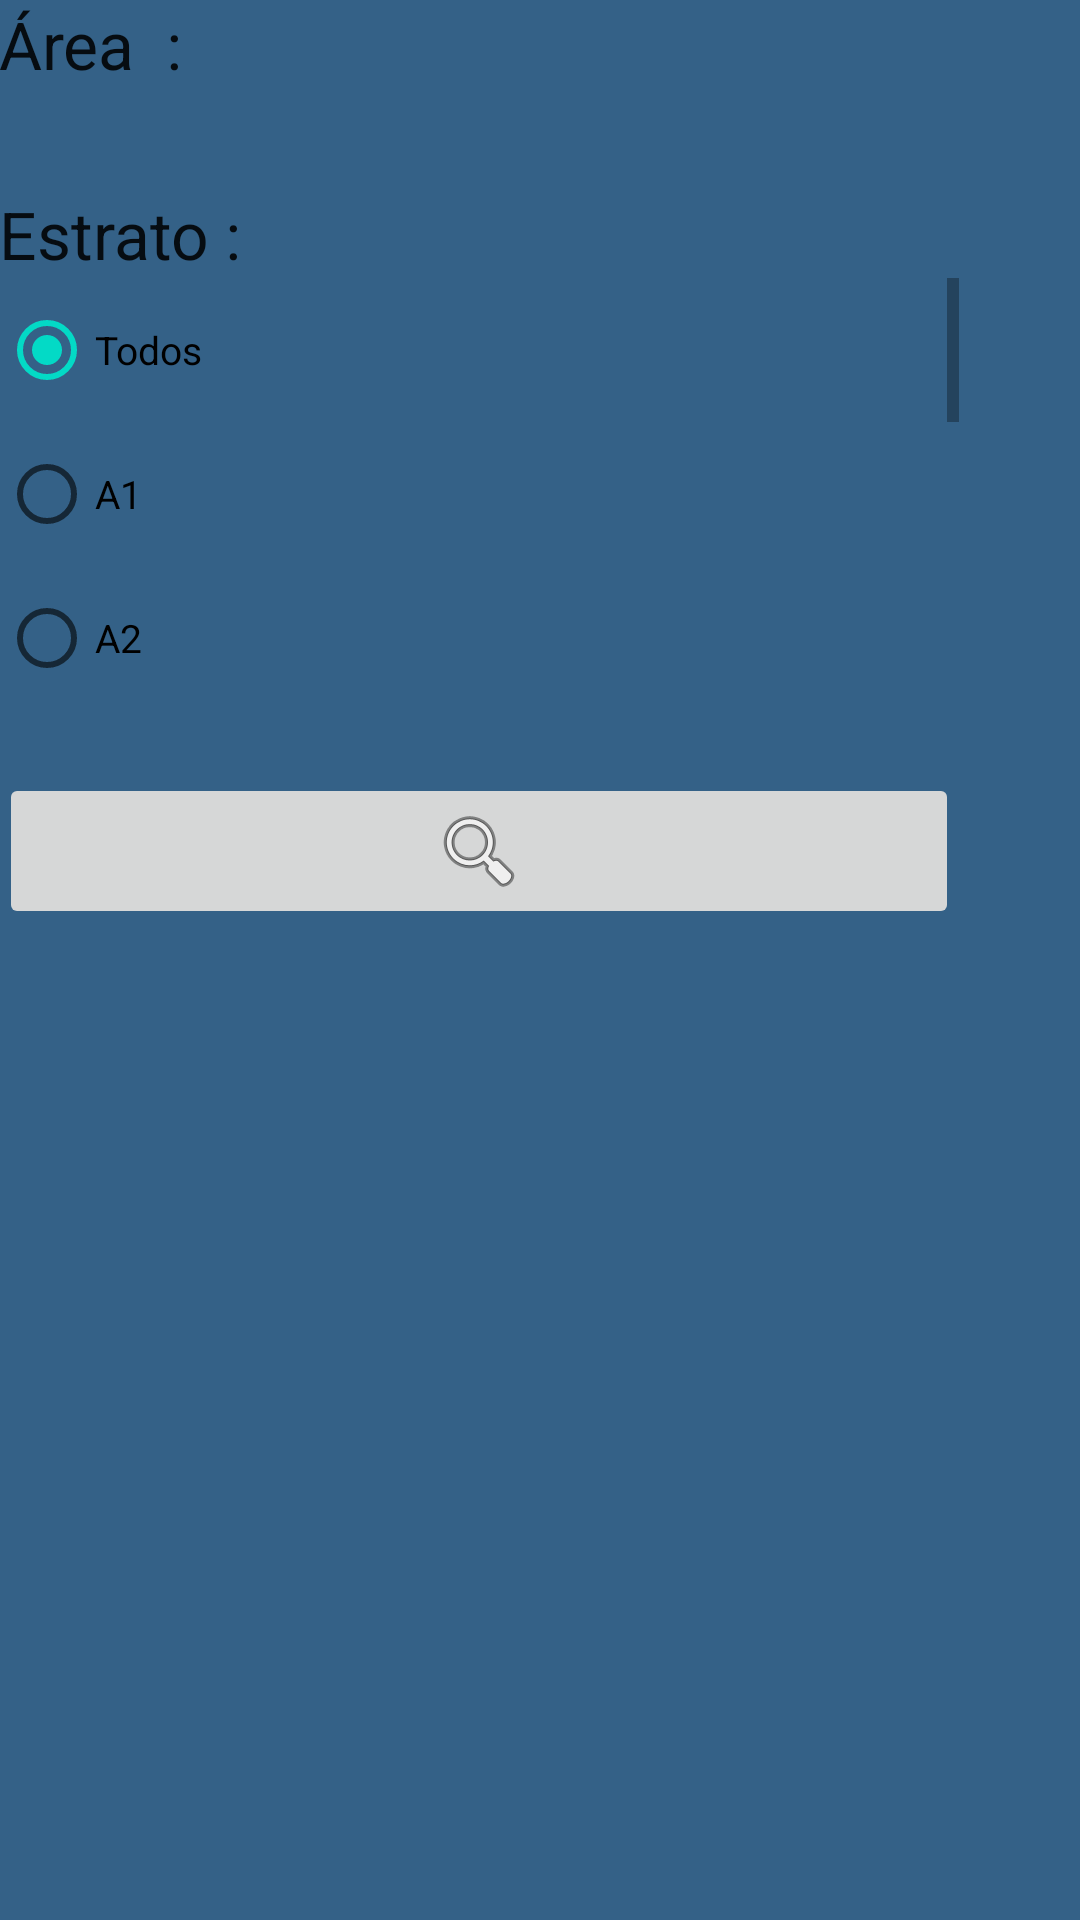

Here is an Android app screen rendered from its layout file. Give the layout XML and the strings, colors and styles it references.
<!-- AndroidManifest.xml: fallback theme Theme.MaterialComponents.DayNight.NoActionBar -->
<!-- res/layout/fragment_area_estrato.xml -->
<RelativeLayout xmlns:android="http://schemas.android.com/apk/res/android"
    xmlns:tools="http://schemas.android.com/tools"
    android:layout_width="match_parent"
    android:layout_height="match_parent"
    android:background="#346187"
    android:paddingBottom="@dimen/activity_vertical_margin"
    android:paddingLeft="@dimen/activity_horizontal_margin"
    android:paddingRight="@dimen/activity_horizontal_margin"
    android:paddingTop="@dimen/activity_vertical_margin" >

    <TextView
        android:id="@+id/textView2"
        android:layout_width="wrap_content"
        android:layout_height="wrap_content"
        android:layout_alignLeft="@+id/scrollView1"
        android:layout_below="@+id/spinner3"
        android:layout_marginTop="14dp"
        android:text="Estrato :"
        android:textAppearance="?android:attr/textAppearanceLarge" />

    <ScrollView
        android:id="@+id/scrollView1"
        android:layout_width="320dp"
        android:layout_height="144dp"
        android:layout_alignParentLeft="true"
        android:layout_below="@+id/textView2" >

        <RadioGroup
            android:id="@+id/radioGroup1"
            android:layout_width="133dp"
            android:layout_height="158dp"
            android:orientation="vertical" >

            <RadioButton
                android:id="@+id/radio_Todo"
                android:layout_width="100dp"
                android:layout_height="wrap_content"
                android:layout_alignTop="@+id/tableLayout1"
                android:layout_weight="1"
                android:checked="true"
                android:text="Todos"
                android:textSize="13sp"
                tools:ignore="ObsoleteLayoutParam" />


            <RadioButton
                android:id="@+id/radio_A1"
                android:layout_width="wrap_content"
                android:layout_height="wrap_content"
                android:text="A1"
                android:textSize="13sp" />
            
            <RadioButton
                android:id="@+id/radio_A2"
                android:layout_width="wrap_content"
                android:layout_height="wrap_content"
                android:layout_weight="1"
                android:text="A2"
                android:textSize="13sp" />

            <RadioButton
                android:id="@+id/radio_B1"
                android:layout_width="71dp"
                android:layout_height="wrap_content"
                android:text="B1"
                android:textSize="13sp" />

            <RadioButton
                android:id="@+id/radio_B2"
                android:layout_width="72dp"
                android:layout_height="wrap_content"
                android:text="B2"
                android:textSize="13sp" />

            <RadioButton
                android:id="@+id/radio_B3"
                android:layout_width="76dp"
                android:layout_height="wrap_content"
                android:text="B3"
                android:textSize="13sp" />

            <RadioButton
                android:id="@+id/radio_B4"
                android:layout_width="76dp"
                android:layout_height="wrap_content"
                android:text="B4"
                android:textSize="13sp" />

            <RadioButton
                android:id="@+id/radio_B5"
                android:layout_width="match_parent"
                android:layout_height="wrap_content"
                android:text="B5"
                android:textSize="13sp" />

            <RadioButton
                android:id="@+id/radio_C"
                android:layout_width="fill_parent"
                android:layout_height="wrap_content"
                android:layout_weight="1"
                android:text="C"
                android:textSize="13sp" />
        </RadioGroup>
    </ScrollView>

    <Spinner
        android:id="@+id/spinner3"
        android:layout_width="wrap_content"
        android:layout_height="wrap_content"
        android:layout_alignParentLeft="true"
        android:layout_below="@+id/textView1"
        android:layout_marginTop="20dp"
        android:background="#303030"
        android:dropDownSelector="#303030"
        android:gravity="center_horizontal"
        android:popupBackground="#303030"
        android:textAlignment="center"
        android:textColor="#303030" />

    <TextView
        android:id="@+id/textView1"
        android:layout_width="wrap_content"
        android:layout_height="wrap_content"
        android:layout_alignLeft="@+id/spinner3"
        android:layout_alignParentTop="true"
        android:text="Área  :"
        android:textAppearance="?android:attr/textAppearanceLarge" />

    <LinearLayout
        android:id="@+id/linearLayout1"
        android:layout_width="wrap_content"
        android:layout_height="wrap_content"
        android:layout_alignLeft="@+id/scrollView1"
        android:layout_alignParentBottom="true"
        android:layout_alignParentRight="true"
        android:orientation="vertical" >
    </LinearLayout>

    <ImageButton
        android:id="@+id/imageButton1"
        android:layout_width="200dp"
        android:layout_height="wrap_content"
        android:layout_alignLeft="@+id/scrollView1"
        android:layout_alignRight="@+id/scrollView1"
        android:layout_below="@+id/scrollView1"
        android:layout_marginTop="21dp"
        android:src="@android:drawable/ic_menu_search" />

</RelativeLayout>
<!-- resources referenced by this layout -->
<resources>

</resources>
